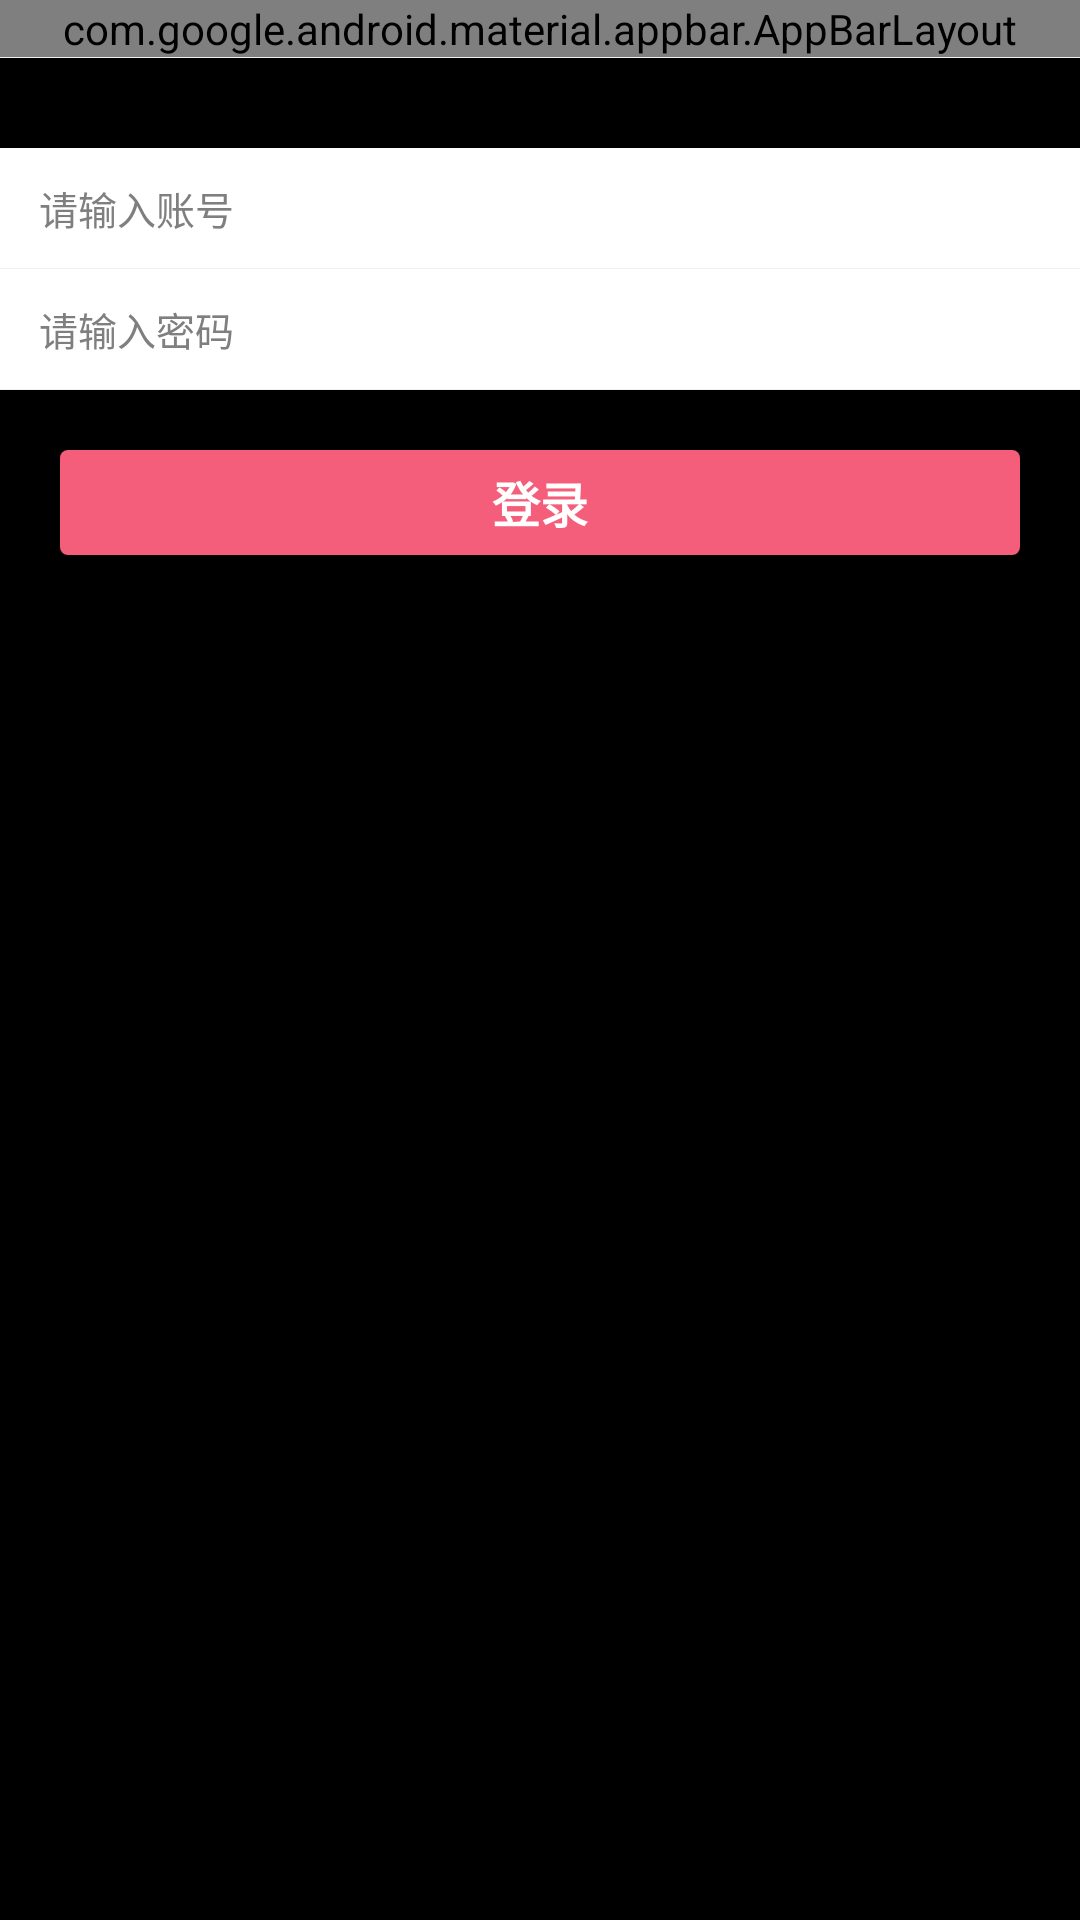

Here is an Android app screen rendered from its layout file. Give the layout XML and the strings, colors and styles it references.
<!-- AndroidManifest.xml: application theme android:Theme.Black.NoTitleBar.Fullscreen -->
<!-- res/layout/activity_login.xml -->
<?xml version="1.0" encoding="utf-8"?>
<LinearLayout xmlns:android="http://schemas.android.com/apk/res/android"
    xmlns:app="http://schemas.android.com/apk/res-auto"
    android:orientation="vertical" android:layout_width="match_parent"
    android:layout_height="match_parent">

    <android.support.design.widget.AppBarLayout
        android:layout_width="match_parent"
        android:layout_height="wrap_content"
        android:theme="@style/AppTheme.AppBarOverlay">

        <android.support.v7.widget.Toolbar
            android:id="@+id/toolbar"
            android:layout_width="match_parent"
            android:layout_height="?attr/actionBarSize"
            android:background="?attr/colorPrimary"
            app:popupTheme="@style/AppTheme.PopupOverlay" />

    </android.support.design.widget.AppBarLayout>

    <LinearLayout
        android:layout_width="match_parent"
        android:layout_height="match_parent"
        android:background="@drawable/p2_bg_user_reg"
        android:orientation="vertical">

        <View
            android:layout_width="match_parent"
            android:layout_height="1px"
            android:background="@color/bg_color" />

        <LinearLayout
            android:layout_width="match_parent"
            android:layout_height="40dp"
            android:layout_marginTop="30dp"
            android:background="@color/white"
            android:orientation="horizontal">

            <EditText
                android:id="@+id/edtTxt_user_login_username"
                android:layout_width="0dp"
                android:layout_height="match_parent"
                android:layout_weight="1"
                android:background="#00000000"
                android:ems="10"
                android:hint="请输入账号"
                android:inputType="number"
                android:maxLength="50"
                android:paddingLeft="13dp"
                android:textColor="@color/black"
                android:textColorHint="@color/gray"
                android:textSize="13dp" />
        </LinearLayout>

        <View
            android:layout_width="match_parent"
            android:layout_height="1px"
            android:background="@color/bg_color" />

        <EditText
            android:id="@+id/edtTxt_user_login_password"
            android:layout_width="match_parent"
            android:layout_height="40dp"
            android:background="@color/white"
            android:hint="请输入密码"
            android:inputType="text"
            android:paddingLeft="13dp"
            android:textColor="@color/black"
            android:textColorHint="@color/gray"
            android:textSize="13dp" />

        <View
            android:layout_width="match_parent"
            android:layout_height="1px"
            android:background="@color/bg_color" />

        <Button
            android:id="@+id/btn_user_login_submit"
            style="@style/button_big"
            android:layout_marginLeft="20dp"
            android:layout_marginRight="20dp"
            android:layout_marginTop="20dp"
            android:text="登录"
            android:textStyle="bold" />


    </LinearLayout>
</LinearLayout>
<!-- resources referenced by this layout -->
<resources>
  <color name="bg_color">#F0F0F0</color>
  <color name="black">#000000</color>
  <color name="gray">#ff7f7f7f</color>
  <color name="white">#FFFFFF</color>
  <style name="AppTheme.AppBarOverlay" parent="ThemeOverlay.AppCompat.Dark.ActionBar" />
  <style name="AppTheme.PopupOverlay" parent="ThemeOverlay.AppCompat.Light" />
  <style name="button_big">
          <item name="android:layout_width">match_parent</item>
          <item name="android:layout_height">35dp</item>
          <item name="android:background">@drawable/btn_fill_theme_bg</item>
          <item name="android:textColor">@color/white</item>
          <item name="android:textSize">16dp</item>
          <item name="android:gravity">center</item>
      </style>
  <!-- drawable btn_fill_theme_bg (drawable) -->
  <?xml version="1.0" encoding="utf-8"?>
  <selector xmlns:android="http://schemas.android.com/apk/res/android">
  
      
      <item android:state_pressed="true">
          <shape>
              <corners android:radius="2.7dp" />
              <solid android:color="#E03657" />
          </shape>
      </item>
      <item android:state_focused="true">
          <shape>
              <corners android:radius="2.7dp" />
              <solid android:color="#E03657" />
          </shape>
      </item>
      <item android:state_enabled="false">
          <shape>
              <corners android:radius="2.7dp" />
              <solid android:color="#DDDDDD" />
          </shape>
      </item>
      <item>
          <shape>
              <corners android:radius="2.7dp" />
              <solid android:color="#F55E7B" />
          </shape>
      </item>
  
  </selector>
</resources>
